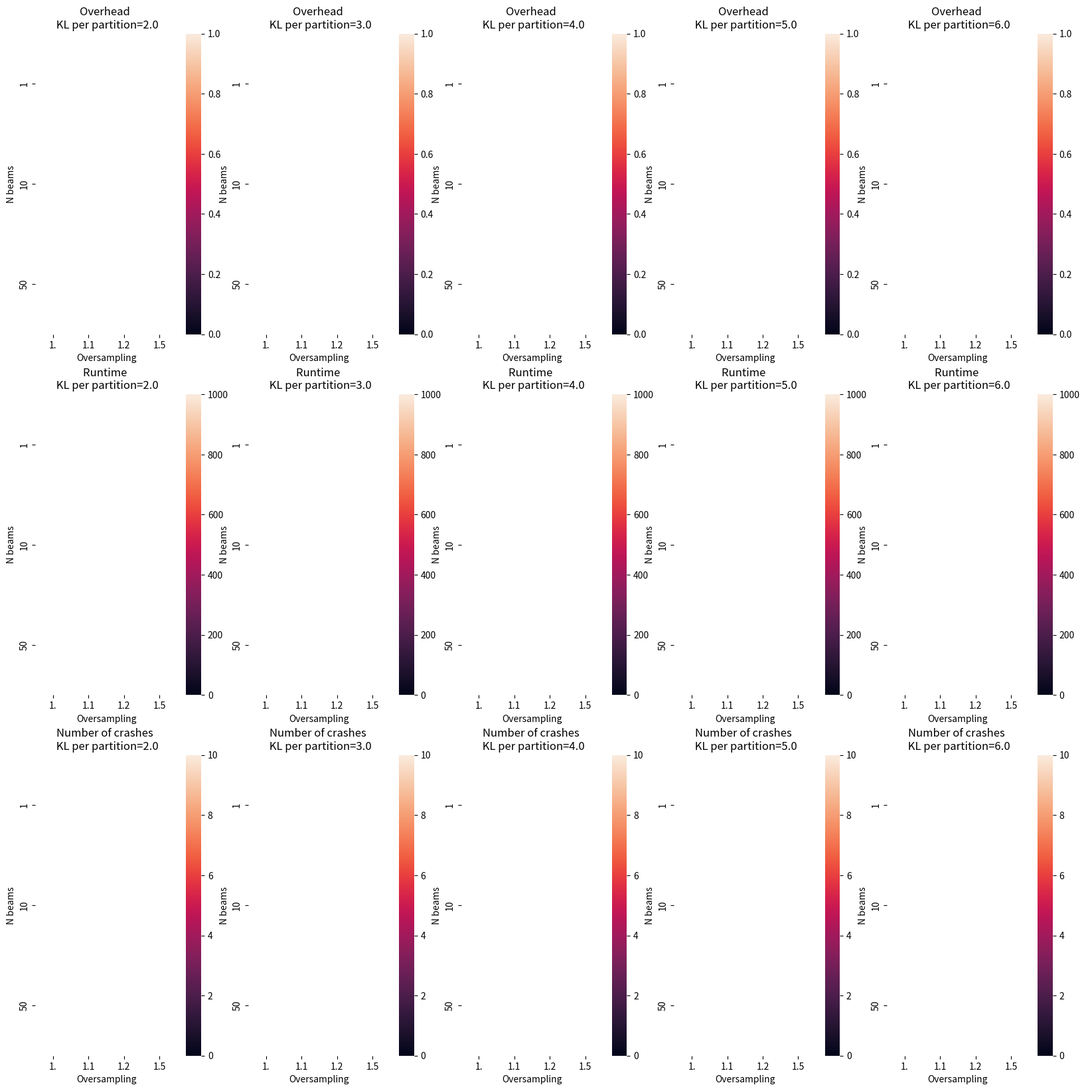

This figure's Python source: (Note: this script raises an exception after producing the figure.)
import numpy as np
import seaborn as sns
import matplotlib.pylab as plt

kl_list = ['2.0', '3.0', '4.0', '5.0', '6.0']
es_list = ['1.', '1.1', '1.2', '1.5']
nb_list = ['1', '10', '50']

file_path = '/scratch/mh740/models/relative-entropy-coding/imagenet32/resnet_vae/gaussian/blocks_24/beta_1.000_lamb_0.100/compressor_initialized_{}/results_{}_beam_{}_es.csv'
fig, axes = plt.subplots(3, len(kl_list), figsize=(20, 20))
for k, kl in enumerate(kl_list):
    mask = np.ones((len(es_list), len(nb_list)), dtype=np.int32)
    crash_mask = np.ones((len(es_list), len(nb_list)), dtype=np.int32)
    overhead = np.zeros((len(es_list), len(nb_list)), dtype=np.float32)
    time = np.zeros((len(es_list), len(nb_list)), dtype=np.float32)
    crashes = np.zeros((len(es_list), len(nb_list)), dtype=np.int32)
    for i, es in enumerate(es_list):
        for j, nb in enumerate(nb_list):
            try:
                with open(file_path.format(kl, nb, es), "r") as results:
                    line_list = [line.split(',') for line in results]
                if len(line_list) < 11:
                    continue
                n_crash = sum([1 if float(l[9]) == -1.0 else 0 for l in line_list[1:]])
                crashes[i, j] = n_crash
                if n_crash == 10:
                    crash_mask[i, j] = 0
                    continue
                avg_times = sum([float(l[9]) if float(l[9]) != -1.0 else 0. for l in line_list[1:]]) / (10 - n_crash)
                avg_elbo = sum([float(l[0]) + float(l[1]) if float(l[9]) != -1.0 else 0. for l in line_list[1:]]) / (10 - n_crash)
                avg_codelength = sum([float(l[4]) + float(l[5]) if float(l[9]) != -1.0 else 0. for l in line_list[1:]]) / (10 - n_crash)
                # print(n_crash)
                # print(avg_elbo)
                # print([float(l[0]) + float(l[1]) if float(l[9]) != -1.0 else 0. for l in line_list[1:]])
                overhead[i, j] = -1. + avg_codelength / avg_elbo
                time[i, j] = avg_times
                mask[i, j] = 0
                crash_mask[i, j] = 0
            except FileNotFoundError:
                continue

    sns.heatmap(overhead.transpose(), annot=True, mask=mask.transpose(), ax=axes[0, k], vmin=0, vmax=1., xticklabels=es_list, yticklabels=nb_list, fmt='.3f')
    axes[0, k].set_title('Overhead \n KL per partition={}'.format(kl))
    axes[0, k].set_xlabel('Oversampling')
    axes[0, k].set_ylabel('N beams')
    sns.heatmap(time.transpose(), annot=True, mask=mask.transpose(), ax=axes[1, k], vmin=0, vmax=1000, xticklabels=es_list, yticklabels=nb_list, fmt='.1f')
    axes[1, k].set_title('Runtime \n KL per partition={}'.format(kl))
    axes[1, k].set_xlabel('Oversampling')
    axes[1, k].set_ylabel('N beams')
    sns.heatmap(crashes.transpose(), annot=True, mask=crash_mask.transpose(), ax=axes[2, k], vmin=0, vmax=10, xticklabels=es_list, yticklabels=nb_list)
    axes[2, k].set_title('Number of crashes \n KL per partition={}'.format(kl))
    axes[2, k].set_xlabel('Oversampling')
    axes[2, k].set_ylabel('N beams')
plt.savefig('examples/figures/hyperparam_tuning.pdf')
